Run: headless pygame with SDL's dummy video driver; simulated clock (each Clock.tick advances the game by its frame time, no real sleeping); random seed 0; keys injected as events and as key.get_pressed() state; no mouse input.
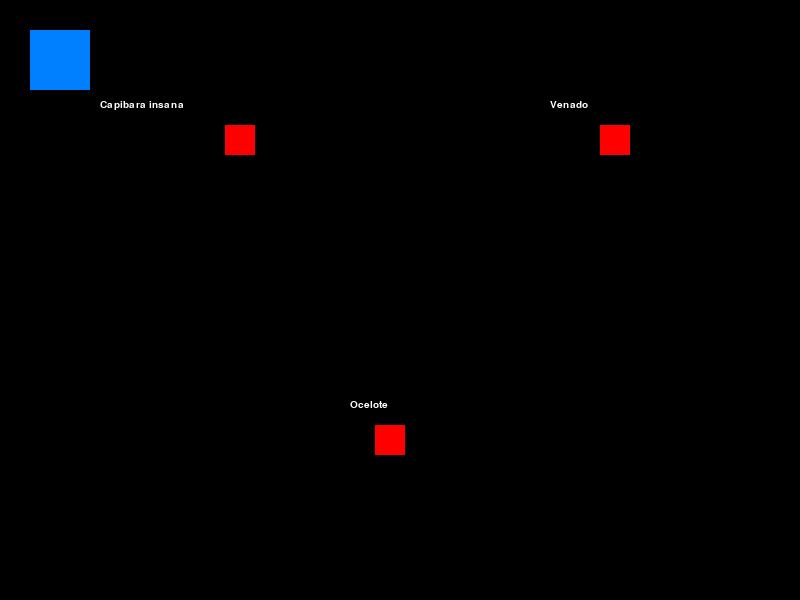
Frame 1 of 4 · flips 1–60 · no input
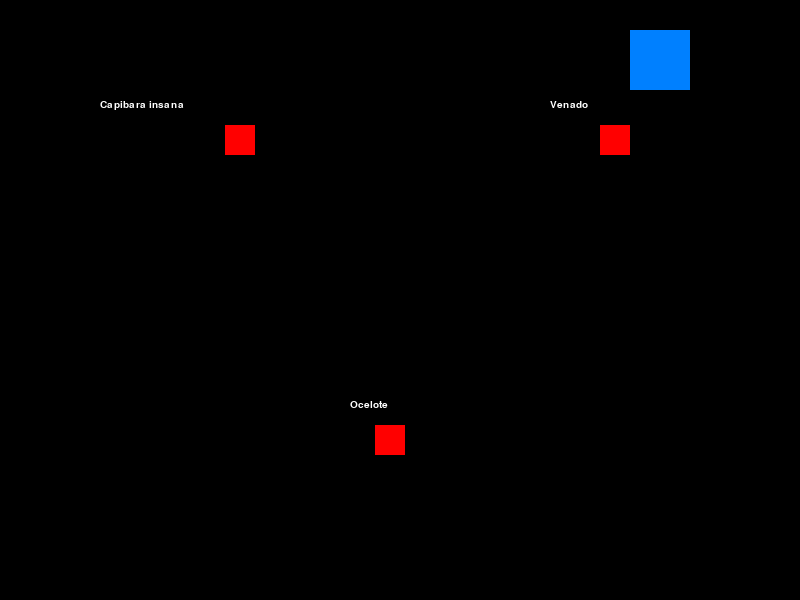
Frame 2 of 4 · flips 61–180 · tapped SPACE, RETURN · held RIGHT (→), D
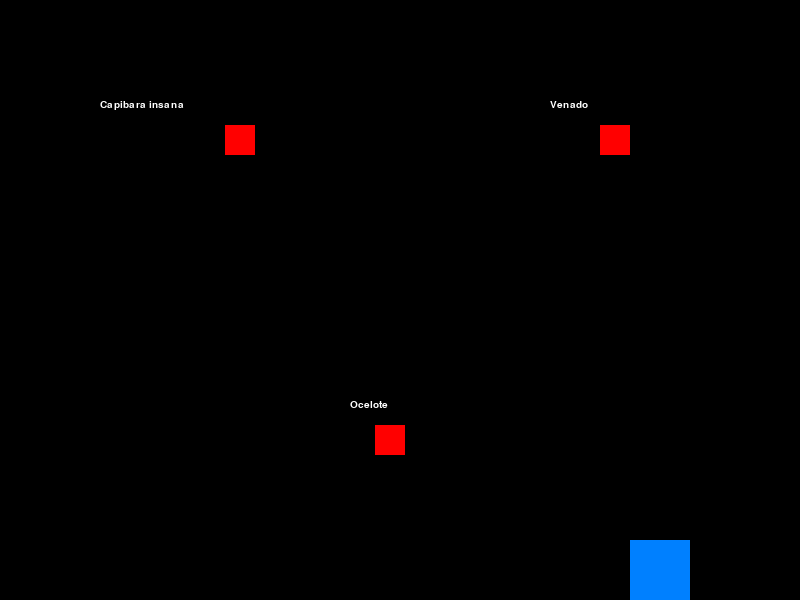
Frame 3 of 4 · flips 181–300 · held DOWN (↓), S
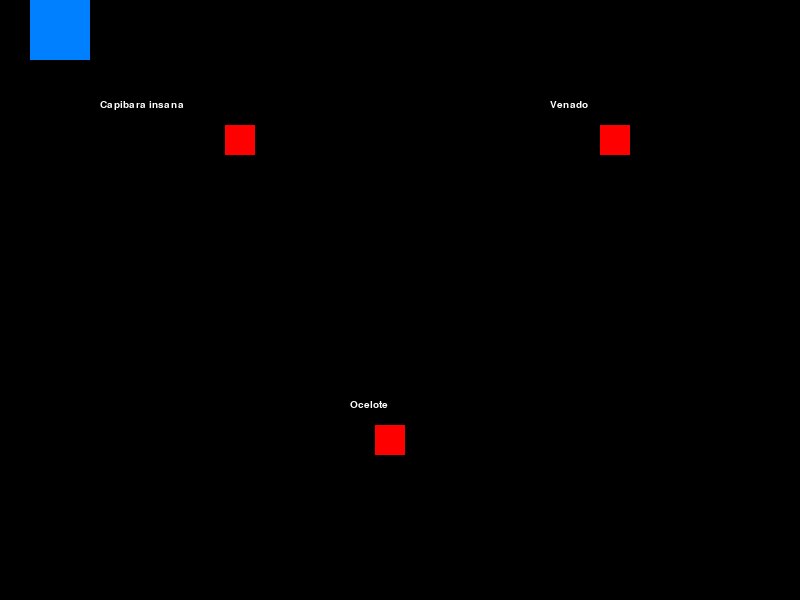
Frame 4 of 4 · flips 301–420 · held LEFT (←), A, UP (↑), W

The pygame program that drew these frames:

import pygame

pygame.init()
screen = pygame.display.set_mode((800, 600))
done = False
x = 30
y = 30

clock = pygame.time.Clock()

#El tamaño del cuadro rojo y las cordenadas de donde va aparecer
red = (255, 0 ,0)


simulator_rect = pygame.Rect(225, 125, 30, 30)
quiz_rect = pygame.Rect(600, 125, 30, 30)
quit_rect = pygame.Rect(375, 425, 30, 30)
# Representa 3 rectoss de opcion
option_rects = [simulator_rect, quiz_rect, quit_rect]

# tu selector azul rect
selector_rect = pygame.Rect(50, 50, 60, 60)
# The 50, 50 xy cordenadas temporales
#aqui esta el evento que se sucita
while not done:
    for event in pygame.event.get():
        if event.type == pygame.QUIT:
            done = True

    pressed = pygame.key.get_pressed()
    if pressed[pygame.K_UP] and y > 0: y -= 5
    if pressed[pygame.K_DOWN] and y < 600 - 60: y += 5
    if pressed[pygame.K_LEFT] and x > 0: x -= 5
    if pressed[pygame.K_RIGHT] and x < 800 - 60: x += 5

    #selector x y y
    selector_rect.x, selector_rect.y = x, y

    screen.fill((0, 0, 0))

    color = (0, 128, 255)
    pygame.draw.rect(screen, color, selector_rect)

    myfont = pygame.font.SysFont("monospace", 15)
#nombre de los animales y la informacion que aparece en la pantalla
    label = myfont.render("Capibara insana", 1, (255,255,255))
    screen.blit(label, (100, 100))

    label2 = myfont.render("Venado", 1, (255,255,255))
    screen.blit(label2, (550, 100))

    label3 = myfont.render("Ocelote", 1, (255,255,255))
    screen.blit(label3, (350, 400))

    
    pygame.draw.rect(screen, red, simulator_rect)
    pygame.draw.rect(screen, red, quiz_rect)
    pygame.draw.rect(screen, red, quit_rect)

    # Compruebe si el usuario presiona la tecla enter
    if pressed[pygame.K_RETURN]:
        # compruebe si la selecion rect colisiona con otro recto
        for rect in option_rects:
        
            if selector_rect.colliderect(rect):
                if rect == simulator_rect:
                    
                    print('Simulating!')
                elif rect == quiz_rect:
                    
                    print('Quizzing!')
                elif rect == quit_rect:
                    # Quitar el rect
                    done = True




    pygame.display.flip()
    clock.tick(60)
